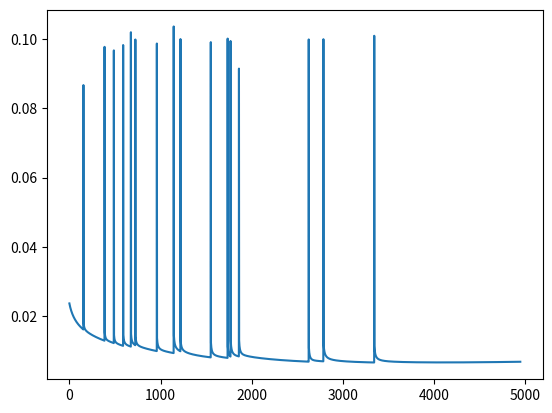
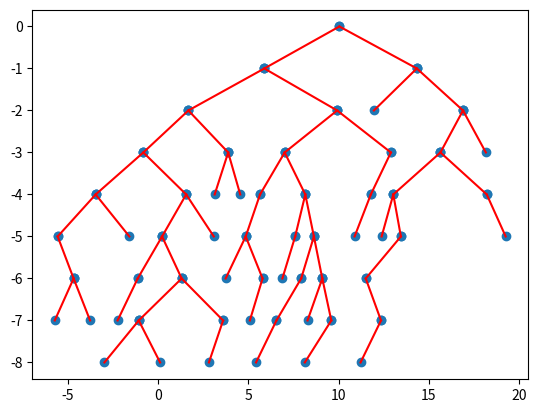

Here is the Python script that generated these plots, in order:
import matplotlib.pyplot as plt
from matplotlib import collections as mc
import numpy as np

class Node:

    def __init__(self, val, left = None, right = None):
        self.left = left 
        self.right = right 
        self.val = val

class Tree:
    
    def __init__(self, root = None):
        self.root = root 

    def insertsubtree(self, val, root):
        if root.val == val:
            return
        elif val < root.val:
            if root.left == None:
                root.left = Node(val)
            else:
                self.insertsubtree(val, root.left)
        else:
            if root.right == None:
                root.right = Node(val)
            else:
                self.insertsubtree(val, root.right)
    
    def insert(self, val):
        if self.root == None:
            self.root = Node(val)
        else:
            self.insertsubtree(val, self.root)

    def printlevel(self, nodelist):
        nextlevel = []
        levelstr = ""
        for node in nodelist:
            if node != None:
                levelstr += str(node.val) + " "
                nextlevel.append(node.left)
                nextlevel.append(node.right)
            else:
                levelstr += "None "
        print(levelstr)
        return nextlevel
            
    def print(self):

        if self.root == None:
            print("None")
            return
        level = [self.root]
        while level != [] :
            level = self.printlevel(level)

    def nodeList(self):
        if self.root == None:
            return None
        myLevels = self.levelList()
        nodes = [node for level in myLevels for node in level] 
        return nodes 

    def levelList(self):
        if self.root == None:
            return []

        mylist = []
        level = [self.root]
        while level != []:
            mylist.append(level)
            nextlevel = []
            for node in level:
                if node.left != None:
                    nextlevel.append(node.left)
                if node.right != None:
                    nextlevel.append(node.right)
            level = nextlevel
        
        return mylist

def getInitPositions(levelList):
    positions = np.array([])
    for level in levelList:
        levelpos = np.arange(len(level), dtype = 'float32')
        positions = np.concatenate([positions, levelpos])
    return positions

def getYPos(levelList):
    ypos = np.array([])
    pos = 0
    for level in levelList: 
        newpos = np.full(len(level), pos)
        ypos = np.concatenate([ypos, newpos])
        pos -= 1
    return ypos
 
# Update to keep the graph from flying off to inifinity.

def getUpdateForBounded(levelPos):

    return -levelPos
   
# Update coming from nodes on same level. They repel each other.
  
def getUpdateFromSameLevel(levelPos):

    # Get differences in index between all possibilities of two elements in level (including repeats).
    
    diffIndex = np.arange(len(levelPos))
    diffIndex = diffIndex[:, np.newaxis] - diffIndex
    diffIndex = np.sign(diffIndex)
    mask = diffIndex != 0
    
    # Get differences in position between all possibilities of two elements in level (including repeats).
    
    diffMatrix = levelPos[:, np.newaxis] - levelPos
    diffMatrix[mask] =  1 / diffMatrix[mask]**2 
    diffMatrix = diffMatrix * diffIndex

    return diffMatrix.sum(axis = -1)
    
def getUpdateFromLeftChildren(parentPos, lChildPos, childRepulsion):  

    lChildOnRight = lChildPos > parentPos
    lChildOnLeft = ~lChildOnRight
    update = np.zeros(parentPos.shape)
    
    # When left child is to the right, we need to move the node to the right. Do so at an exponential rate.
    update[lChildOnRight] = -1 + np.exp(lChildPos[lChildOnRight] - parentPos[lChildOnRight]) 
    
    # When left child is on the left, we move the node left towards the child but also to the right away from
    # the child at different rates.
    
    update[lChildOnLeft] = lChildPos[lChildOnLeft] - parentPos[lChildOnLeft]
    update[lChildOnLeft] += (1 / childRepulsion + parentPos[lChildOnLeft] - lChildPos[lChildOnLeft] )**-1

    return update

def updatePos(positions, indices, params):
    baseIndex = 0
    allupdates = np.array([])
    epsilon = 1e-2
    for leveli, lefti, righti in zip(indices['level'], indices['left'], indices['right']):

        levelPos = positions[leveli]

        # Update to keep the graph from flying off to infinity.

        update = -params['bounded'] * getUpdateForBounded(levelPos) 

        # Updates for spacing out nodes.

        update += params['level'] * getUpdateFromSameLevel(levelPos)

        # Update coming from left children

        hasLeft = lefti > -1
        parentPos = levelPos[hasLeft]
        lChildPos = positions[lefti[hasLeft]]

        newUpdate = getUpdateFromLeftChildren(parentPos, lChildPos, params['childRepulsion'])
        update[hasLeft] += params['children'] * newUpdate 

        hasRight = righti > -1
        wRChild = levelPos[hasRight]
        rightPos = positions[righti[hasRight]]
        rChildOnLeft = rightPos < wRChild
        newUpdate = np.zeros(levelPos.shape)
        rChildUpdate = newUpdate[hasRight]
        rChildUpdate[rChildOnLeft] =  1 - np.exp(wRChild[rChildOnLeft] - rightPos[rChildOnLeft]) 
        rChildUpdate[~rChildOnLeft] = rightPos[~rChildOnLeft] - wRChild[~rChildOnLeft] 
        rChildUpdate[~rChildOnLeft] += -(epsilon + rightPos[~rChildOnLeft] - wRChild[~rChildOnLeft] )**-1 
        newUpdate[hasRight] = rChildUpdate

        update += params['children'] * newUpdate
        
        # Add updates for this level to updates for entire tree.

        allupdates = np.concatenate([allupdates, update])
    
    return positions + params['learning_rate'] * allupdates

np.random.seed(20171102)
nums = np.random.randint(0, 100, size = 70)
print(nums)
tree = Tree()
for num in nums:
    tree.insert(num)  
tree.print()

levelList = tree.levelList()
positions = getInitPositions(levelList)
print(levelList)

i = 0
for level in levelList:
    for node in level:
        node.val = i
        i += 1

tree.print()

indices = [[node.val for node in level] for level in levelList]        
indices = {'level' : indices}
print(indices['level'])

def getLeftIndex(node):
    if node.left == None:
        return -1
    else:
        return node.left.val 

def getRightIndex(node):
    if node.right == None:
        return -1
    else:
        return node.right.val

indices['left'] = [np.array([getLeftIndex(node) for node in level]) for level in levelList]
indices['right'] = [np.array([getRightIndex(node) for node in level]) for level in levelList]

params = {'bounded' : 1e-1, 'level' : 1, 'children': 1, 'childRepulsion':1e2, 'learning_rate':0.001}

changes = []
for i in range(5000):
    newpos = updatePos(positions, indices, params) 
    newchange = np.linalg.norm(newpos - positions)
    changes.append(newchange)
    positions = newpos
  
print(positions)
plt.plot(changes[50:])
plt.show()

ypos = getYPos(levelList)

nodelist = [node for level in levelList for node in level]
for node, pos, ypos in zip(nodelist, positions, ypos):
    node.val = (pos, ypos) 

def getTreeLines(node, lines):
    if node.left != None:
        lines.append([node.val, node.left.val])
        getTreeLines(node.left, lines)
    if node.right != None:
        lines.append([node.val, node.right.val])
        getTreeLines(node.right, lines)

lines = []
getTreeLines(tree.root, lines)
print(lines)
lines = np.array(lines).T
print('lines.shape = ', lines.shape)
plt.plot(lines[0], lines[1], color = 'red')
plt.scatter(lines[0], lines[1])

plt.show()
